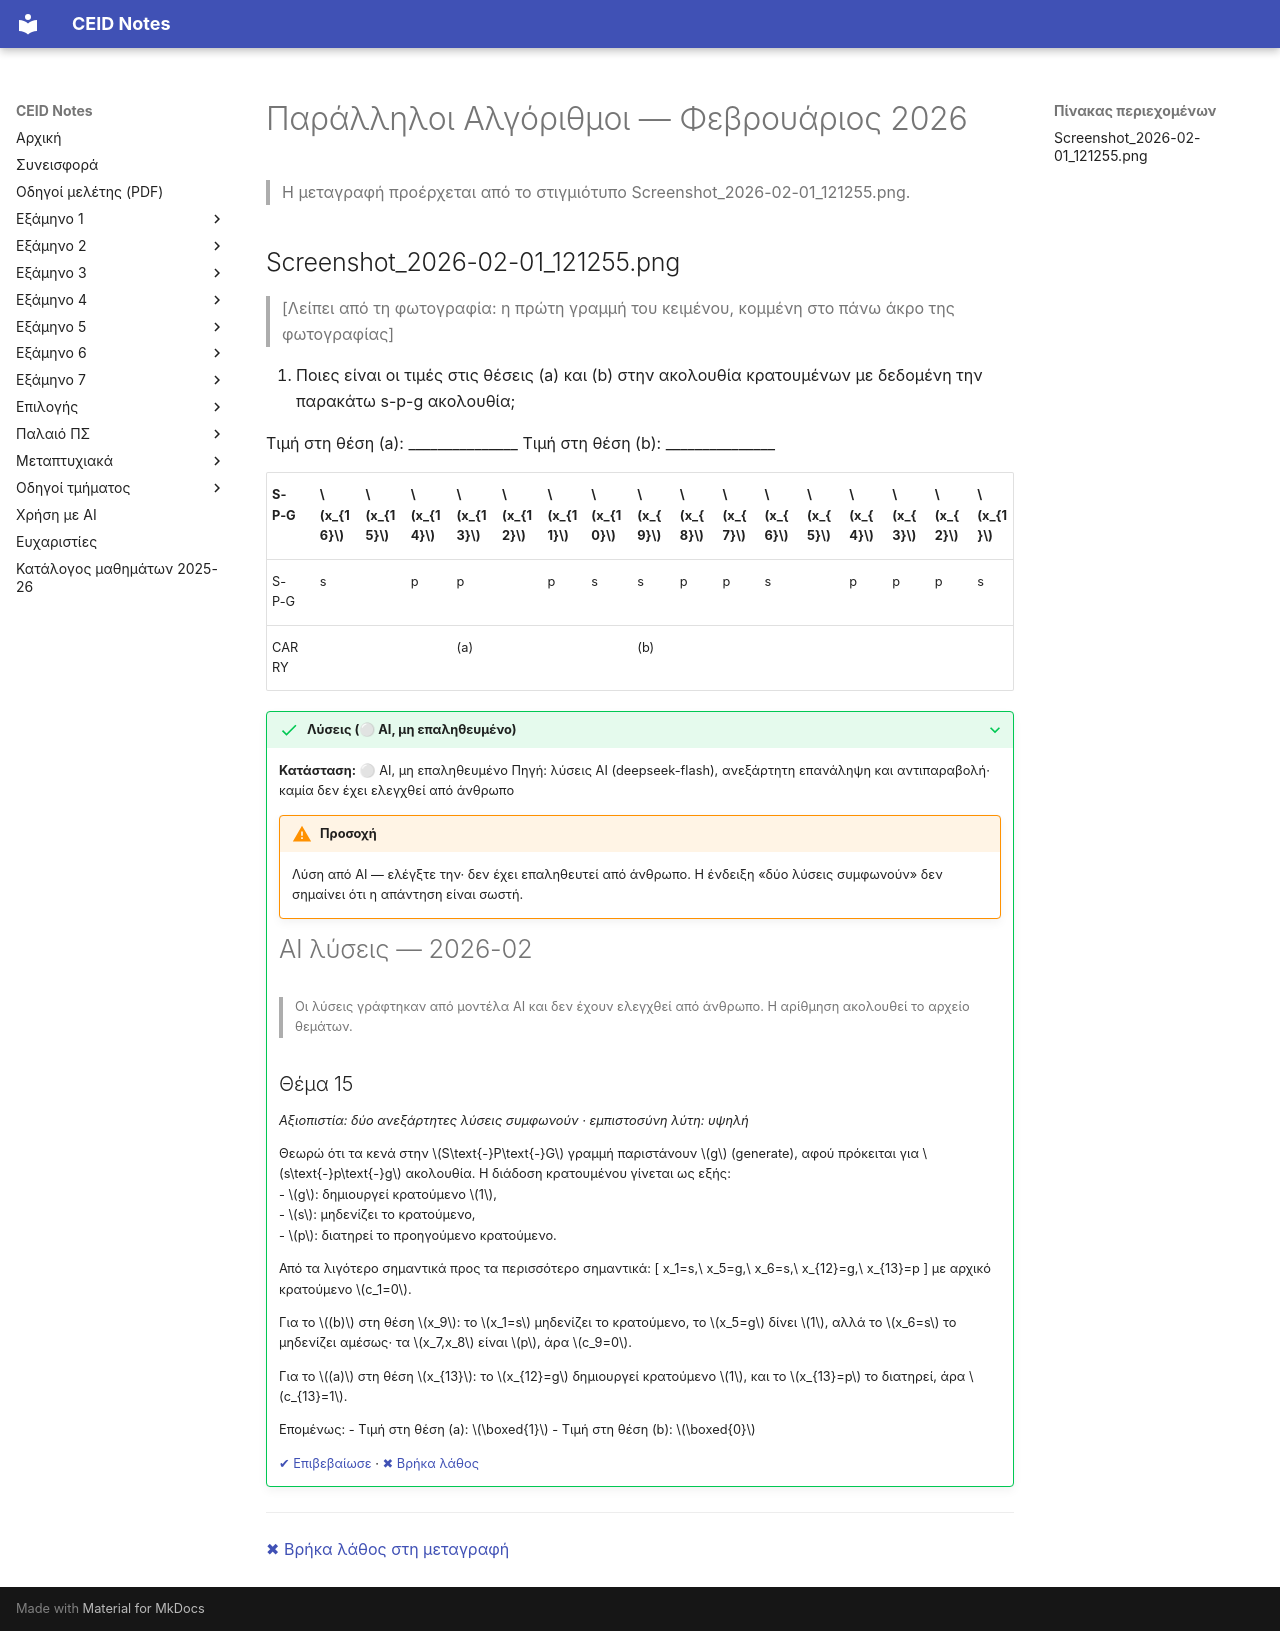

repository: kdngiorgos/ceid-notes · page: Electives (Μαθήματα Επιλογής)/Χειμερινά (Winter-Fall)/Παράλληλοι Αλγόριθμοι - CEID_NE4128/Previous Exams/2026-02.html · generator: mkdocs

---
course: CEID_NE4128
session: 2026-02
label: Φεβρουάριος 2026
sources:
- Screenshot_2026-02-01_121255.png
format: open
duration_min: null
notes: Ένα στιγμιότυπο (ερώτηση 15)· η πρώτη γραμμή κόβεται στο πάνω άκρο και σημειώνεται ως «Λείπει από τη φωτογραφία». Η χρονολογία προκύπτει από την ημερομηνία δημοσίευσης στο Discord (2 Φεβρουαρίου 2026).
transcription: partial
solutions: ai-unverified
---
# Παράλληλοι Αλγόριθμοι — Φεβρουάριος 2026

> Η μεταγραφή προέρχεται από το στιγμιότυπο Screenshot_2026-02-01_121255.png.

## Screenshot_2026-02-01_121255.png

> [Λείπει από τη φωτογραφία: η πρώτη γραμμή του κειμένου, κομμένη στο πάνω άκρο της φωτογραφίας]

15. Ποιες είναι οι τιμές στις θέσεις (a) και (b) στην ακολουθία κρατουμένων με δεδομένη την παρακάτω s-p-g ακολουθία;

Τιμή στη θέση (a): _______________        Τιμή στη θέση (b): _______________

| S-P-G |  | $x_{16}$ | $x_{15}$ | $x_{14}$ | $x_{13}$ | $x_{12}$ | $x_{11}$ | $x_{10}$ | $x_{9}$ | $x_{8}$ | $x_{7}$ | $x_{6}$ | $x_{5}$ | $x_{4}$ | $x_{3}$ | $x_{2}$ | $x_{1}$ |
|---|---|---|---|---|---|---|---|---|---|---|---|---|---|---|---|---|---|
| S-P-G |  | s |  | p | p |  | p | s | s | p | p | s |  | p | p | p | s |
| CARRY |  |  |  |  | (a) |  |  |  | (b) |  |  |  |  |  |  |  |  |

??? success "Λύσεις (⚪ AI, μη επαληθευμένο)"
    **Κατάσταση:** ⚪ AI, μη επαληθευμένο
    Πηγή: λύσεις AI (deepseek-flash), ανεξάρτητη επανάληψη και αντιπαραβολή· καμία δεν έχει ελεγχθεί από άνθρωπο

    !!! warning "Προσοχή"
        Λύση από AI — ελέγξτε την· δεν έχει επαληθευτεί από άνθρωπο. Η ένδειξη «δύο λύσεις συμφωνούν» δεν σημαίνει ότι η απάντηση είναι σωστή.

    # AI λύσεις — 2026-02

    > Οι λύσεις γράφτηκαν από μοντέλα AI και δεν έχουν ελεγχθεί από άνθρωπο. Η αρίθμηση ακολουθεί το αρχείο θεμάτων.

    ## Θέμα 15

    *Αξιοπιστία: δύο ανεξάρτητες λύσεις συμφωνούν · εμπιστοσύνη λύτη: υψηλή*

    Θεωρώ ότι τα κενά στην \(S\text{-}P\text{-}G\) γραμμή παριστάνουν \(g\) (generate), αφού πρόκειται για \(s\text{-}p\text{-}g\) ακολουθία. Η διάδοση κρατουμένου γίνεται ως εξής:  
    - \(g\): δημιουργεί κρατούμενο \(1\),  
    - \(s\): μηδενίζει το κρατούμενο,  
    - \(p\): διατηρεί το προηγούμενο κρατούμενο.

    Από τα λιγότερο σημαντικά προς τα περισσότερο σημαντικά:
    \[
    x_1=s,\ x_5=g,\ x_6=s,\ x_{12}=g,\ x_{13}=p
    \]
    με αρχικό κρατούμενο \(c_1=0\).

    Για το \((b)\) στη θέση \(x_9\): το \(x_1=s\) μηδενίζει το κρατούμενο, το \(x_5=g\) δίνει \(1\), αλλά το \(x_6=s\) το μηδενίζει αμέσως· τα \(x_7,x_8\) είναι \(p\), άρα \(c_9=0\).

    Για το \((a)\) στη θέση \(x_{13}\): το \(x_{12}=g\) δημιουργεί κρατούμενο \(1\), και το \(x_{13}=p\) το διατηρεί, άρα \(c_{13}=1\).

    Επομένως:
    - Τιμή στη θέση (a): \(\boxed{1}\)
    - Τιμή στη θέση (b): \(\boxed{0}\)

    [✔ Επιβεβαίωσε](https://github.com/kdngiorgos/ceid-notes/issues/new?template=verify-solution.yml&title=%CE%95%CF%80%CE%B9%CE%B2%CE%B5%CE%B2%CE%B1%CE%AF%CF%89%CF%83%CE%B7%20%CE%BB%CF%8D%CF%83%CE%B7%CF%82%3A%20CEID_NE4128%202026-02&course=CEID_NE4128&session=2026-02) · [✖ Βρήκα λάθος](https://github.com/kdngiorgos/ceid-notes/issues/new?template=fix-mistake.yml&title=%CE%9B%CE%AC%CE%B8%CE%BF%CF%82%20%CF%83%CF%84%CE%B9%CF%82%20%CE%BB%CF%8D%CF%83%CE%B5%CE%B9%CF%82%3A%20CEID_NE4128%202026-02&course=CEID_NE4128&session=2026-02)

---
[✖ Βρήκα λάθος στη μεταγραφή](https://github.com/kdngiorgos/ceid-notes/issues/new?template=fix-mistake.yml&title=%CE%9B%CE%AC%CE%B8%CE%BF%CF%82%20%CF%83%CF%84%CE%B7%20%CE%BC%CE%B5%CF%84%CE%B1%CE%B3%CF%81%CE%B1%CF%86%CE%AE%3A%20CEID_NE4128%202026-02&course=CEID_NE4128&session=2026-02)
